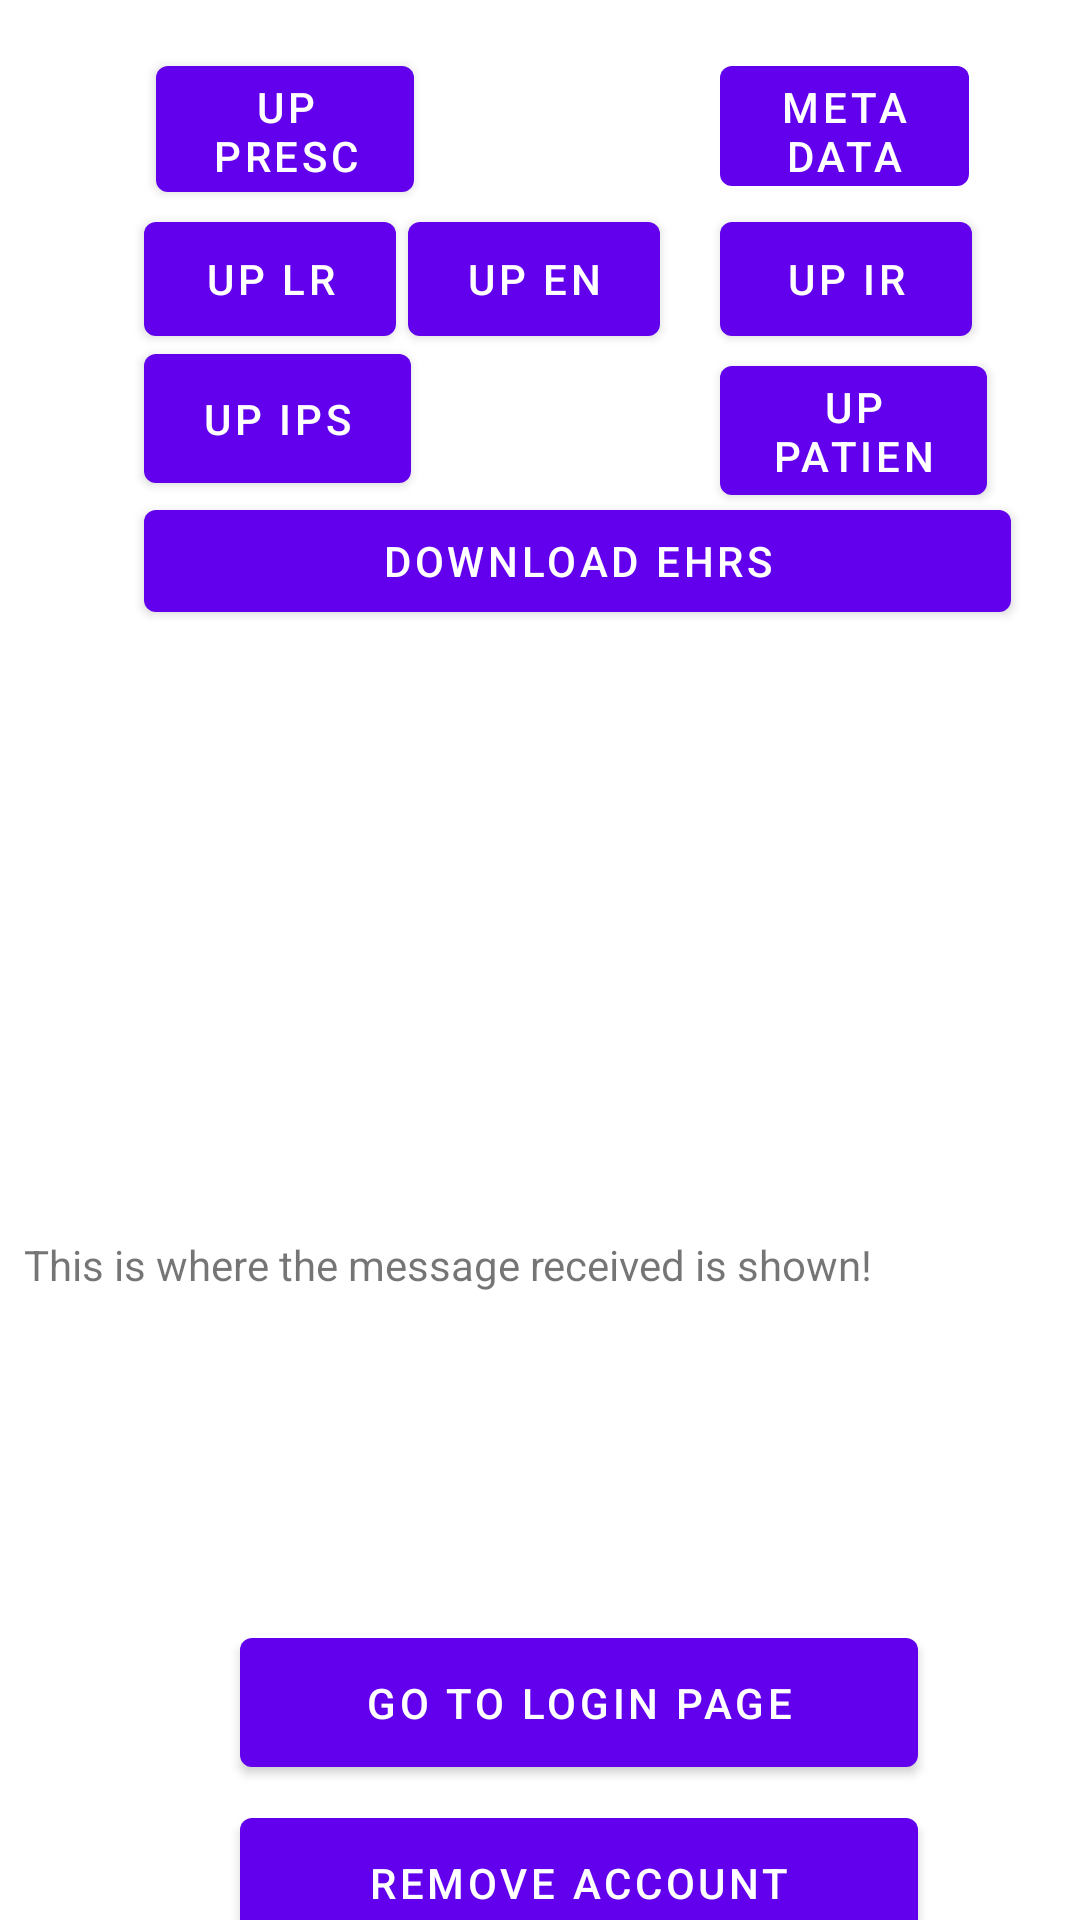

This screen was rendered from an Android layout file. Write that file and the resources it references.
<!-- AndroidManifest.xml: application theme Theme.Mr2dbackup -->
<!-- res/layout/activity_logged_in_account.xml -->
<?xml version="1.0" encoding="utf-8"?>
<androidx.constraintlayout.widget.ConstraintLayout xmlns:android="http://schemas.android.com/apk/res/android"
    xmlns:app="http://schemas.android.com/apk/res-auto"
    xmlns:tools="http://schemas.android.com/tools"
    android:layout_width="match_parent"
    android:layout_height="match_parent"
    tools:context=".LoggedInAccountActivity">

    <Button
        android:id="@+id/goToAuditInfo"
        android:layout_width="107dp"
        android:layout_height="55dp"
        android:layout_marginStart="196dp"
        android:layout_marginLeft="196dp"
        android:layout_marginTop="648dp"
        android:text="Audit info"
        app:layout_constraintStart_toStartOf="parent"
        app:layout_constraintTop_toTopOf="parent" />

    <Button
        android:id="@+id/goToConsent"
        android:layout_width="107dp"
        android:layout_height="55dp"
        android:layout_marginStart="80dp"
        android:layout_marginLeft="80dp"
        android:layout_marginTop="650dp"
        android:text="Consent"
        app:layout_constraintStart_toStartOf="parent"
        app:layout_constraintTop_toTopOf="parent" />

    <ImageView
        android:id="@+id/qrImage"
        android:layout_width="180dp"
        android:layout_height="180dp"
        android:layout_marginStart="104dp"
        android:layout_marginLeft="104dp"
        android:layout_marginTop="220dp"
        android:contentDescription="@string/app_name"
        android:scaleType="fitXY"
        app:layout_constraintStart_toStartOf="parent"
        app:layout_constraintTop_toTopOf="parent" />

    <Button
        android:id="@+id/metadata"
        android:layout_width="83dp"
        android:layout_height="52dp"
        android:layout_marginStart="240dp"
        android:layout_marginLeft="240dp"
        android:layout_marginTop="16dp"
        android:text="Metadata"
        app:layout_constraintStart_toStartOf="parent"
        app:layout_constraintTop_toTopOf="parent" />

    <Button
        android:id="@+id/uploadIPS"
        android:layout_width="89dp"
        android:layout_height="55dp"
        android:layout_marginStart="48dp"
        android:layout_marginLeft="48dp"
        android:layout_marginTop="112dp"
        android:text="Up IPS"
        app:layout_constraintStart_toStartOf="parent"
        app:layout_constraintTop_toTopOf="parent" />

    <Button
        android:id="@+id/uploadPatient"
        android:layout_width="89dp"
        android:layout_height="55dp"
        android:layout_marginStart="240dp"
        android:layout_marginLeft="240dp"
        android:layout_marginTop="116dp"
        android:text="Up Patient"
        app:layout_constraintStart_toStartOf="parent"
        app:layout_constraintTop_toTopOf="parent" />

    <Button
        android:id="@+id/uploadLR"
        android:layout_width="84dp"
        android:layout_height="50dp"
        android:layout_marginStart="48dp"
        android:layout_marginLeft="48dp"
        android:layout_marginTop="68dp"
        android:text="up LR"
        app:layout_constraintStart_toStartOf="parent"
        app:layout_constraintTop_toTopOf="parent" />

    <Button
        android:id="@+id/uploadEncounter"
        android:layout_width="84dp"
        android:layout_height="50dp"
        android:layout_marginStart="136dp"
        android:layout_marginLeft="136dp"
        android:layout_marginTop="68dp"
        android:text="up EN"
        app:layout_constraintStart_toStartOf="parent"
        app:layout_constraintTop_toTopOf="parent" />

    <Button
        android:id="@+id/uploadIR"
        android:layout_width="84dp"
        android:layout_height="50dp"
        android:layout_marginStart="240dp"
        android:layout_marginLeft="240dp"
        android:layout_marginTop="68dp"
        android:text="Up IR"
        app:layout_constraintStart_toStartOf="parent"
        app:layout_constraintTop_toTopOf="parent" />

    <Button
        android:id="@+id/uploadPrescription"
        android:layout_width="86dp"
        android:layout_height="54dp"
        android:layout_marginStart="52dp"
        android:layout_marginLeft="52dp"
        android:layout_marginTop="16dp"
        android:text="Up Prescription"
        app:layout_constraintStart_toStartOf="parent"
        app:layout_constraintTop_toTopOf="parent" />

    <Button
        android:id="@+id/removeAccount"
        android:layout_width="226dp"
        android:layout_height="55dp"
        android:layout_marginStart="80dp"
        android:layout_marginLeft="80dp"
        android:layout_marginTop="600dp"
        android:text="remove account"
        app:layout_constraintStart_toStartOf="parent"
        app:layout_constraintTop_toTopOf="parent" />

    <TextView
        android:id="@+id/text_view_result"
        android:layout_width="374dp"
        android:layout_height="120dp"
        android:layout_marginStart="8dp"
        android:layout_marginLeft="8dp"
        android:layout_marginTop="412dp"
        android:text="This is where the message received is shown!"
        android:layout_gravity="left"
        android:textAlignment="gravity"
        app:layout_constraintStart_toStartOf="parent"
        app:layout_constraintTop_toTopOf="parent" />

    <Button
        android:id="@+id/goToLogin"
        android:layout_width="226dp"
        android:layout_height="55dp"
        android:layout_marginStart="80dp"
        android:layout_marginLeft="80dp"
        android:layout_marginTop="540dp"
        android:text="Go To Login Page"
        app:layout_constraintStart_toStartOf="parent"
        app:layout_constraintTop_toTopOf="parent" />

    <Button
        android:id="@+id/goToDownload"
        android:layout_width="289dp"
        android:layout_height="46dp"
        android:layout_marginStart="48dp"
        android:layout_marginLeft="48dp"
        android:layout_marginTop="164dp"
        android:text="Download EHRs"
        app:layout_constraintStart_toStartOf="parent"
        app:layout_constraintTop_toTopOf="parent" />

</androidx.constraintlayout.widget.ConstraintLayout>
<!-- resources referenced by this layout -->
<resources>
  <string name="app_name">mr2dbackup</string>
  <style name="Theme.Mr2dbackup" parent="Theme.MaterialComponents.DayNight.DarkActionBar">
          
          <item name="colorPrimary">@color/purple_500</item>
          <item name="colorPrimaryVariant">@color/purple_700</item>
          <item name="colorOnPrimary">@color/white</item>
          
          <item name="colorSecondary">@color/teal_200</item>
          <item name="colorSecondaryVariant">@color/teal_700</item>
          <item name="colorOnSecondary">@color/black</item>
          
          <item name="android:statusBarColor" tools:targetApi="l">?attr/colorPrimaryVariant</item>
          
      </style>
  <!-- not gathered from this repository: default colours our renderer supplied (Android Studio template values) -->
  <color name="purple_500">#FF6200EE</color>
  <color name="purple_700">#FF3700B3</color>
  <color name="teal_200">#FF03DAC5</color>
  <color name="teal_700">#FF018786</color>
  <color name="black">#FF000000</color>
  <color name="white">#FFFFFFFF</color>
</resources>
